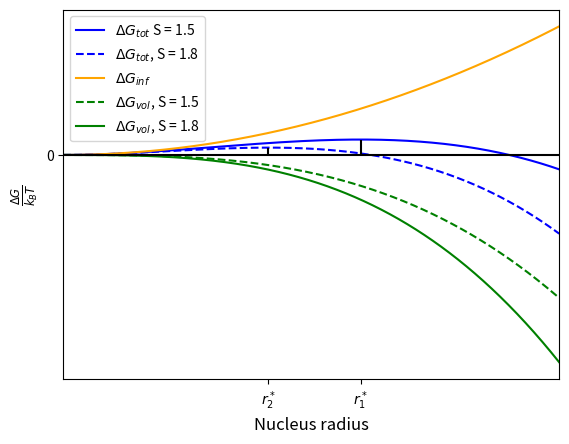

Source code (Python):
import numpy as np
import matplotlib.pyplot as plt

gamma = 79.97e-3
v_mol = 1e-30
kT = 1.38e-23*298
r_list = np.linspace(0, 1.6e-10, 1000)
r_star1 = 2*v_mol*gamma/(kT*np.log(1.5))
r_star2 = 2*v_mol*gamma/(kT*np.log(1.8)) 
def free_energy(r, S):
	surface = 4*np.pi*gamma*r**2
	volume = (4*np.pi*r**3/(3*v_mol))*kT*np.log(S) 
	return (surface - volume)/kT, surface/kT, volume/kT

plt.plot(r_list, [free_energy(r,1.5)[0] for r in r_list],
		 c='blue', label = r'$\Delta G_{tot}$ S = 1.5' )
plt.plot(r_list, [free_energy(r,1.8)[0] for r in r_list],
		 linestyle= '--', c='blue',label =r'$\Delta G_{tot}$, S = 1.8' )
plt.plot(r_list, [free_energy(r,1.5)[1] for r in r_list], 
		 c='orange', label =r'$\Delta G_{inf}$')
plt.plot(r_list, [-free_energy(r,1.5)[2] for r in r_list],
		 linestyle= '--',c='green', label =r'$\Delta G_{vol}$, S = 1.5')
plt.plot(r_list, [-free_energy(r,1.8)[2] for r in r_list], 
		 c= 'green', label =r'$\Delta G_{vol}$, S = 1.8')
plt.vlines(r_star1, 0, free_energy(r_star1,1.5)[0], colors='black')
plt.vlines(r_star2, 0, free_energy(r_star2,1.8)[0], colors='black')
plt.axhline(0, c='black', )
plt.legend()
plt.xlim(0, 1.6e-10)
plt.ylabel(r'$\frac{\Delta G}{k_B T}$', fontsize = 'large')
plt.xlabel('Nucleus radius', fontsize = 'large')
plt.xticks(ticks = [r_star1, r_star2], labels = [r'$r_1^*$', r'$r_2^*$'])
plt.yticks(ticks = [0], labels = [0])
plt.show()
plt.savefig('Free_energy_diagram.png')
plt.close()
